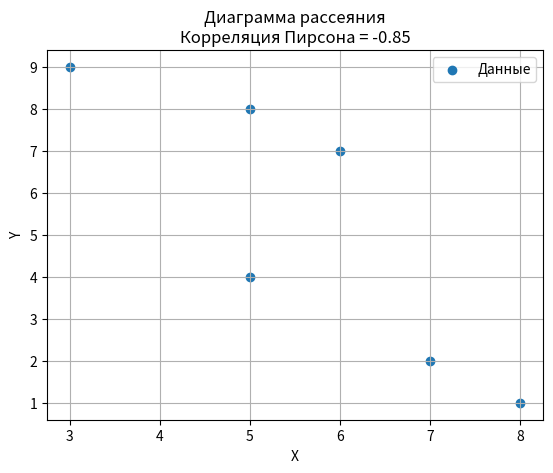

Here is the Python script that generated this plot:
#!/usr/bin/python3

import statistics, scipy.stats, collections
import matplotlib.pyplot as plt

# Классы для Задания 1
class SimpleStatics:
    @staticmethod

    def mean(lst):
        print(f"Среднее арифметическое: {sum(lst)/len(lst)}")

    def median(lst):
        print(f"Медиана: {statistics.median(lst)}")

    def mode(lst):
        print(f"Мод: {statistics.mode(lst)}")

    def Range(lst):
        print(f"Выборочная дисперсия: {statistics.variance(lst)}")

    def standart_deviation(lst):
        print(f"Выборочное стандартное отклонение: {statistics.stdev(lst)}")

# Классы для Задния 2
class FrequencyDisribution:
    @staticmethod

    def calculate_frequencies(lst):
        print("Сколько раз элементы встречаются в списке:\n№\tВстречается")
        for _ in list(set(lst)): print(f"{_}:\t{lst.count(_)}")

    def display_frequency_table(lst):
        print(f"Список: {', '.join(str(_) for _ in lst)}")

    def get_most_frequent(lst):
        print(f"Чаще всего встречающийся элемент: {collections.Counter(lst).most_common(1)[0][0]}")

# Классы для Задания 3
class Correlation:
    @staticmethod

    def pearson_correlation(X, Y):
        corr, pval = scipy.stats.pearsonr(X, Y)
        print(f"Коэффициент корреляции Пирсона: {corr}\tЗначение p: {pval}")

    def spearman_correlation(X, Y):
        corr, pval = scipy.stats.spearmanr(X, Y)
        print(f"Коэффициент корреляции Спирмена: {corr}\tЗначение p: {pval}")

    def covariance(X, Y):
        corr, pval = scipy.stats.pearsonr(X, Y)
        print(f"Корреляция между списками: {pval}")

    def plot_scatter(X, Y):
        corr, pval = scipy.stats.pearsonr(X, Y)
        plt.scatter(X, Y, label = "Данные")
        plt.title(f"Диаграмма рассеяния\nКорреляция Пирсона = {corr:.2f}")
        plt.xlabel("X")
        plt.ylabel("Y")
        plt.grid(True)
        plt.legend()
        plt.show()

def main():
    print("ЗАДАНИЕ 1:")
    a = (3, 5, 6, 7, 8, 5)
    print(f"Список: {a}")
    SimpleStatics.mean(a)
    SimpleStatics.median(a)
    SimpleStatics.mode(a)
    SimpleStatics.Range(a)
    SimpleStatics.standart_deviation(a)

    print("\nЗАДАНИЕ 2:")
    FrequencyDisribution.calculate_frequencies(a)
    FrequencyDisribution.display_frequency_table(a)
    FrequencyDisribution.get_most_frequent(a)

    print("\nЗАДАНИЕ 3:")
    b = (9, 4, 7, 2, 1, 8)
    Correlation.pearson_correlation(a, b)
    Correlation.spearman_correlation(a, b)
    Correlation.covariance(a, b)
    Correlation.plot_scatter(a, b)

if __name__ == "__main__": main()
